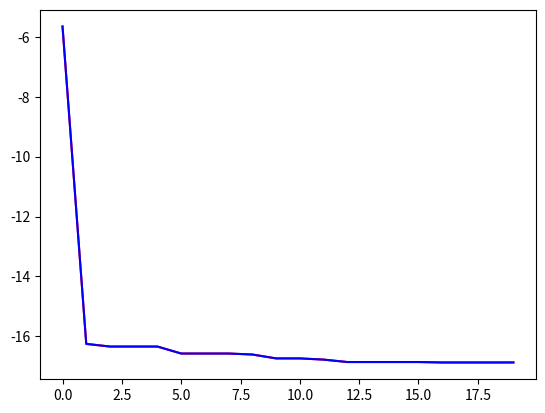

The matplotlib source for this figure:
import numpy as np
import random
from pprint import pprint
import matplotlib.pyplot as plt

class Individuo:
    def __init__(self, binario, limites):
        self.binario = binario    # binario do indivíduo
        self.fitness = None       # aptidão do indivíduo
        self.limites = limites

    def calcularFitness(self, costFunc, qntBits):
        binario = self.binario
        self.fitness = costFunc(converteBinario(limite=limites, binario=binario, qntBits=qntBits))

def converteBinario(limite, binario, qntBits):
    min = limite[0]
    max = limite[1]
    inteiro = int(str(binario), 2)

    x = min + (max - min) * inteiro / (2**qntBits - 1)
    return round(x, 3)

def funcaoCusto(x):
    return round(np.cos(x) * x + 2, 3)

def gerarBinarioAleatorio(qntBits):
    binario = ""

    for i in range(qntBits):
        temp = str(random.randint(0, 1))
        binario += temp
    return binario

def selecaoPorTorneio(populacao, numIndividuos):
    selecionados = []
    melhorIndividuo = None
    # Loop para o processo de seleção, irá rodar o número de indivíduos/2. 10 indivíduos = 5 seleções = 10 filhos
    for i in range(0, numIndividuos):
        individuo1 = random.randint(0, numIndividuos - 1)
        individuo2 = random.randint(0, numIndividuos - 1)

        if(min(populacao[individuo1].fitness, populacao[individuo2].fitness) == populacao[individuo1].fitness):
            selecionado = populacao[individuo1]
        else:
            selecionado = populacao[individuo2]

        selecionados.append(selecionado)
        if(melhorIndividuo == None or selecionado.fitness < melhorIndividuo.fitness):
            melhorIndividuo = selecionado
    return [selecionados, melhorIndividuo]

def crossover(individuo1, individuo2):
    binarioIndividuo1 = individuo1.binario
    binarioIndividuo2 = individuo2.binario

    aleatorio = random.uniform(0, 1)
    if(aleatorio <= 0.7):
        # print('antes', [binarioIndividuo1, binarioIndividuo2])
        filho1 = binarioIndividuo1[:8] + binarioIndividuo2[8:]
        filho2 = binarioIndividuo2[:8] + binarioIndividuo1[8:]
        binarioIndividuo1 = filho1
        binarioIndividuo2 = filho2
        # print('depois', [binarioIndividuo1, binarioIndividuo2])
    return [binarioIndividuo1, binarioIndividuo2]

def mutacao(binario):
    binario = [caracter for caracter in binario]
    # print('antes', binario)
    for i in range(len(binario)):
        if random.uniform(0, 1) <= 0.1:
			# inverter o bit
            binario[i] = str(1 - int(binario[i]))
    # print('depoois', ''.join(binario))
    return ''.join(binario)

def gerarNovaPopulacao(costFunc, selecionados, numIndividuos):
    novaPopulacao = []
    for j in range(0, numIndividuos, 2):
        pai1, pai2 = selecionados[j], selecionados[j+1]
        [binarioIndividuo1, binarioIndividuo2] = crossover(pai1, pai2)
        binarioIndividuo1 = mutacao(binarioIndividuo1)
        binarioIndividuo2 = mutacao(binarioIndividuo2)

        individuo1 = Individuo(binarioIndividuo1, limites)
        individuo2 = Individuo(binarioIndividuo2, limites)

        individuo1.calcularFitness(costFunc, qntBits)
        individuo2.calcularFitness(costFunc, qntBits)

        novaPopulacao.append(individuo1)
        novaPopulacao.append(individuo2)
    return novaPopulacao


def otimizar(costFunc, limites, numIndividuos, numGeracoes, qntBits):
    solucoes = []

    # Inicia população
    populacao = []
    for i in range(0, numIndividuos):
        x = gerarBinarioAleatorio(qntBits)
        individuo = Individuo(x, limites)
        individuo.calcularFitness(costFunc, qntBits)
        populacao.append(individuo)

    i=0
    while i < numGeracoes:
        [selecionados, melhorIndividuo] = selecaoPorTorneio(populacao, numIndividuos)
        solucoes.append(melhorIndividuo.fitness)
        # print(melhorIndividuo.fitness, converteBinario(limites, melhorIndividuo.binario, qntBits))

        novaPopulacao = gerarNovaPopulacao(costFunc, selecionados, numIndividuos)
        novaPopulacao.pop(random.randint(0, numIndividuos - 1))
        novaPopulacao.append(melhorIndividuo)

        populacao = novaPopulacao.copy()
        i+=1
    return solucoes

###################### iniciar ######################
limites = [-20,20]
numIndividuos = 10
numGeracoes = 20
qntBits = 16
otimizar(funcaoCusto, limites, numIndividuos, numGeracoes, qntBits)

melhorSolucao = [0]
solucoesEncontradas = []
for i in range(1):
    solucoes = otimizar(funcaoCusto, limites, numIndividuos, numGeracoes, qntBits)
    print('solucu', solucoes)

    solucoesEncontradas.append(solucoes.copy())
    # se a solução for menor (minimização) que a melhor até o momento, troca
    if(solucoes[-1] < melhorSolucao[-1]):
        melhorSolucao = solucoes.copy()

media = []
for j in range(len(solucoesEncontradas[0])): # para da iteração
    iteracaoAlgoritimo = []
    for i in range(len(solucoesEncontradas)): # para cada execução do pso
        iteracaoAlgoritimo.append(solucoesEncontradas[i][j])
    media.append(np.mean(iteracaoAlgoritimo))

# print(media, '\n\n', melhorSolucao)
x = list(range(0, numGeracoes))
plt.plot(x, melhorSolucao, color='red')
plt.plot(x, media, color='blue')
plt.savefig('resultado.png')

